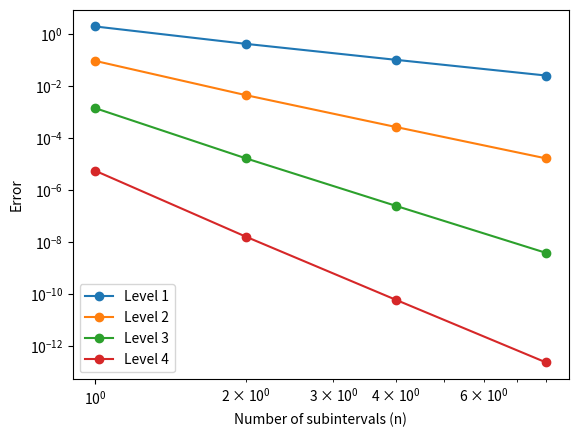

The script that saved this image:
#################################################################
## Functions to carry out numerical integration
#################################################################

#################################################################
## Imports
## - No further imports should be necessary
## - If you wish to import non-standard modules, ask Ed if that 
## - is acceptable
#################################################################
import numpy as np
import matplotlib.pyplot as plt

#################################################################
## Functions to be completed by student
#################################################################

#%% Q1 code
def composite_trapezium(a, b, n, f):
    """
    To approximate the definite integral of the function f(x) over the interval [a,b]
    using the composite trapezium rule with n subintervals.   

    Parameters:
    -----------
    a : float
        The lower limit of integration.
    b : float
        The upper limit of integration.
    n : int
        The number of subintervals to use in the composite trapezoidal rule.
    f : function
        The function to integrate.
    
    Returns
    -------
    integral_approx : float
        The approximation of the integral.

    Examples
    --------
    >>> integral_approx = composite_trapezium(0, 1, 10, lambda x: x**2)
    """
    
    x = np.linspace(a, b, n+1)  # Construct the quadrature points
    h = (b - a) / n

    # Construct the quadrature weights
    weights = h * np.ones(n+1)
    weights[[0, -1]] = h / 2

    integral_approx = np.sum(f(x) * weights)

    return integral_approx


#%% Q2a code
def romberg_integration(a, b, n, f, level):
    """
    To approximate the definite integral of the function f(x) over the interval [a,b]
    using Romberg integration with specified levels of extrapolation.   

    Parameters:
    -----------
    a : float
        The lower limit of integration.
    b : float
        The upper limit of integration.
    n : int
        The number of subintervals to use in the composite trapezoidal rule.
    f : function
        The function to integrate.
    level : int
        The level of extrapolation.
    
    Returns
    -------
    integral_approx : float
        The approximation of the integral.
    """
    
    R = np.zeros((level, level), np.float64)
    
    for i in range(level):
        N = n * 2**i
        R[i, 0] = composite_trapezium(a, b, N, f)
        
        for j in range(1, i + 1):
            R[i, j] = (4**j * R[i, j-1] - R[i-1, j-1]) / (4**j - 1)
            
    integral_approx = R[-1, -1]
    
    return np.float64(integral_approx)


#%% Q2b code
def compute_errors(N, no_n, levels, no_levels, f, a, b, true_val):
    """
    Computes the errors of Romberg integration for different levels of extrapolation 
    and different numbers of subintervals where the true value of the integral is known.

    Integral of function: f(x) = 1/x over [1, 2]
    -------------------------------------------------
    - As the number of subintervals (n) increases, the error decreases, and the 
      integral approximation tends towards the true value.
    - As the level of extrapolation increases, the error also decreases. This 
      improves the accuracy of the integral approximation.

    Parameters:
    -----------
    N : list
        List of numbers of subintervals.
    no_n : int
        Number of different subintervals to test.
    levels : list
        List of levels of extrapolation.
    no_levels : int
        Number of different levels of extrapolation to test.
    f : function
        The function to integrate.
    a : float
        The lower limit of integration.
    b : float
        The upper limit of integration.
    true_val : float
        The true value of the integral.
    
    Returns
    -------
    error_matrix : numpy.ndarray
        Matrix containing the approximation errors.
    fig : matplotlib.figure.Figure
        Figure showing the errors plotted against the number of subintervals.
    """
    
    error_matrix = np.zeros((no_levels, no_n))

    for i, level in enumerate(levels):
        for j, n in enumerate(N):
            integral_approx = romberg_integration(a, b, n, f, level)
            error = abs(true_val - integral_approx)
            error_matrix[i, j] = error

    fig, ax = plt.subplots()
    for i, level in enumerate(levels):
        ax.loglog(N, error_matrix[i], marker='o', label=f'Level {level}')
    ax.set_xlabel('Number of subintervals (n)')
    ax.set_ylabel('Error')
    ax.legend()
    plt.show()

    return np.float64(error_matrix), fig

################
#%% Q1 Test
################

# Initialise
f = lambda x: np.sin(x)
a = 0
b = np.pi
n = 10

# Run the function
integral_approx = composite_trapezium(a, b, n, f)

print("\n################################")
print("Q1 TEST OUTPUT:\n")
print("integral_approx =\n")
print(integral_approx)
print("")

################
#%% Q2a Test
################

# Initialise
f = lambda x: np.sin(x)
a = 0
b = np.pi
n = 2

print("\n################################")
print("Q2a TEST OUTPUT:\n")
print("")

# Test code
for level in range(1, 5):
    # Run test 
    integral_approx = romberg_integration(a, b, n, f, level)
    print(f"level = {level}, integral_approx = {integral_approx}")

################
#%% Q2b
################
N = [1, 2, 4, 8]
levels = [1, 2, 3, 4]
true_val = 2.0

error_matrix, fig = compute_errors(N, 4, levels, 4, f, a, b, true_val)

print("\n################################")
print("Q2b TEST OUTPUT:\n")
print("Error =\n")
print(error_matrix)
